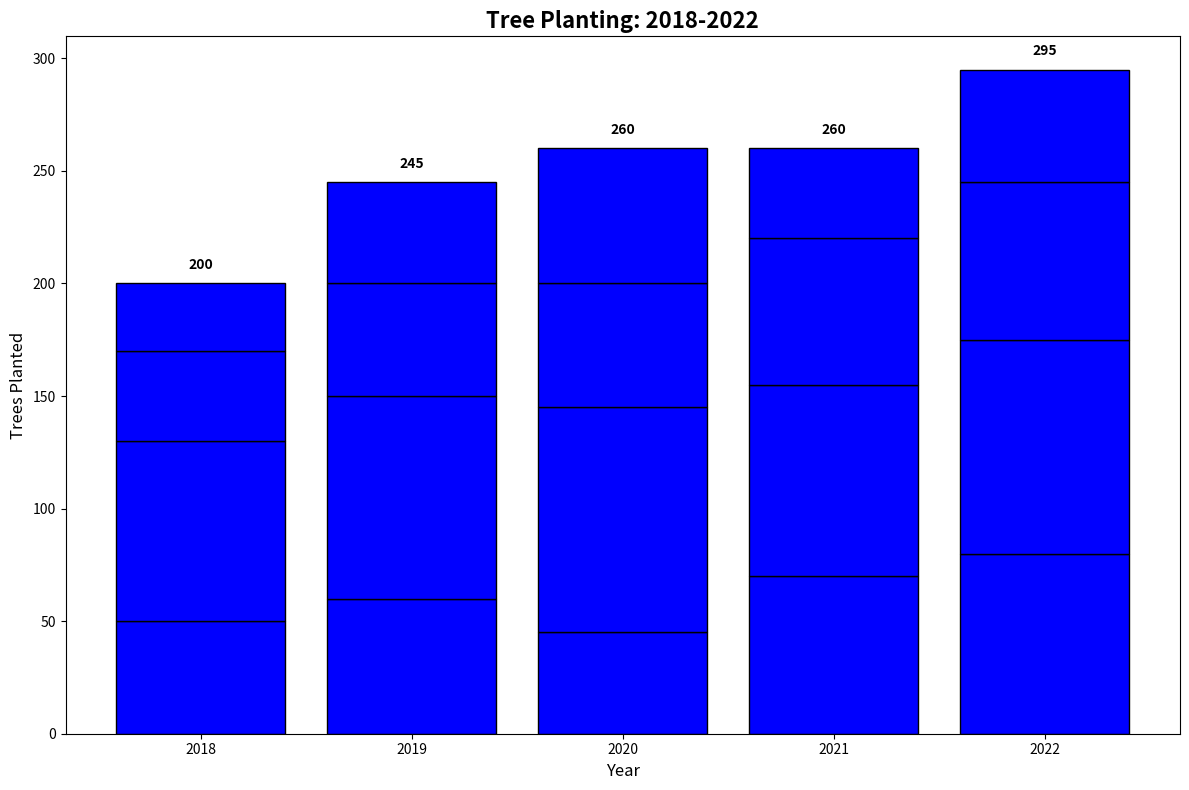

The matplotlib source for this figure:
import matplotlib.pyplot as plt
import numpy as np

years = ['2018', '2019', '2020', '2021', '2022']
tree_types = ['Oak', 'Pine', 'Maple', 'Birch']  # Removed 'Cherry'
planting_data = [
    [50, 60, 45, 70, 80],  # Oak
    [80, 90, 100, 85, 95],  # Pine
    [40, 50, 55, 65, 70],  # Maple
    [30, 45, 60, 40, 50]   # Birch
    # Removed Cherry data
]

planting_data_t = np.array(planting_data).T
single_color = 'blue'

fig, ax = plt.subplots(figsize=(12, 8))

for i, tree_type in enumerate(tree_types):
    if i == 0:
        bars = ax.bar(years, planting_data_t[:, i], color=single_color, edgecolor='black')
    else:
        bars = ax.bar(years, planting_data_t[:, i], bottom=np.sum(planting_data_t[:, :i], axis=1), color=single_color, edgecolor='black')

ax.set_xlabel('Year', fontsize=12)
ax.set_ylabel('Trees Planted', fontsize=12)
ax.set_title('Tree Planting: 2018-2022', fontsize=16, fontweight='bold')

totals = planting_data_t.sum(axis=1)
for year, total in zip(years, totals):
    ax.text(year, total + 5, f'{total}', ha='center', va='bottom', fontsize=10, fontweight='bold')

plt.tight_layout()
plt.show()
